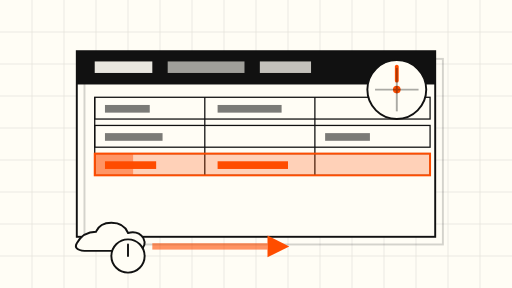
t = 0.00 s
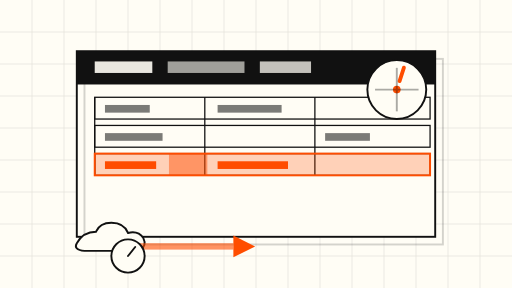
t = 1.50 s
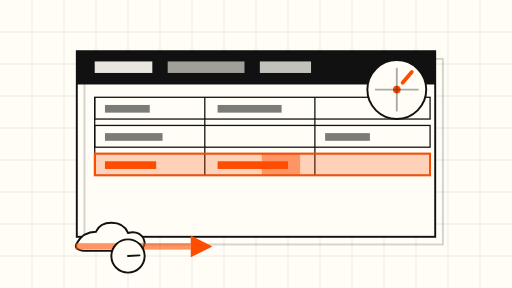
t = 3.38 s
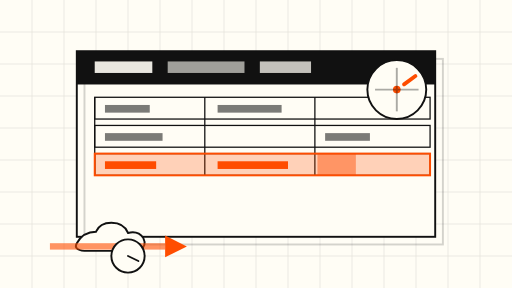
t = 4.50 s
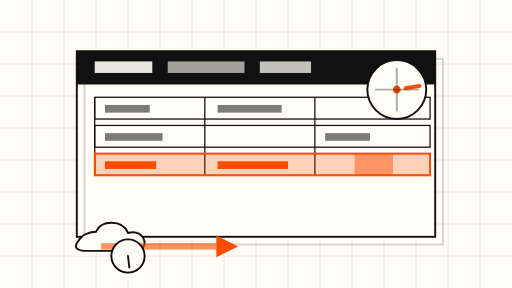
t = 6.75 s
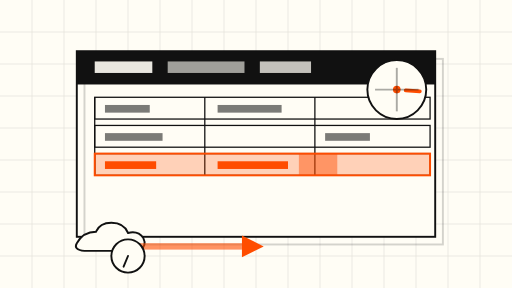
t = 7.88 s

The animated SVG that drew these frames (rendered in a browser with its animation timeline set to each time). Animation: 4 SMIL elements (animate=1,animateTransform=3); frames cover the first 7.88 s, repeats indefinitely.

<svg xmlns="http://www.w3.org/2000/svg" viewBox="0 0 800 450" role="img" aria-label="Abstract frozen spreadsheet row with a spinning listener">
  <rect width="800" height="450" fill="#FFFDF5"/>
  <g stroke="#111" stroke-width="1" opacity="0.12">
    <g id="grid">
      <path d="M0 50H800M0 100H800M0 150H800M0 200H800M0 250H800M0 300H800M0 350H800M0 400H800"/>
      <path d="M50 0V450M100 0V450M150 0V450M200 0V450M250 0V450M300 0V450M350 0V450M400 0V450M450 0V450M500 0V450M550 0V450M600 0V450M650 0V450M700 0V450M750 0V450"/>
    </g>
  </g>

  <!-- Spreadsheet sheet card -->
  <g>
    <rect x="120" y="80" width="560" height="290" fill="#FFFDF5" stroke="#111" stroke-width="3"/>
    <rect x="132" y="92" width="560" height="290" fill="none" stroke="#111" stroke-width="3" opacity="0.18"/>
    <!-- header row -->
    <rect x="120" y="80" width="560" height="52" fill="#111"/>
    <rect x="148" y="96" width="90" height="18" fill="#FFFDF5" opacity="0.9"/>
    <rect x="262" y="96" width="120" height="18" fill="#FFFDF5" opacity="0.6"/>
    <rect x="406" y="96" width="80" height="18" fill="#FFFDF5" opacity="0.75"/>
    <!-- data rows -->
    <g fill="none" stroke="#111" stroke-width="2">
      <rect x="148" y="152" width="524" height="34"/>
      <rect x="148" y="196" width="524" height="34"/>
      <rect x="148" y="240" width="524" height="34"/>
    </g>
    <g stroke="#111" stroke-width="2">
      <line x1="148" y1="152" x2="148" y2="274"/><line x1="320" y1="152" x2="320" y2="274"/><line x1="492" y1="152" x2="492" y2="274"/>
    </g>
    <g fill="#111" opacity="0.55">
      <rect x="164" y="164" width="70" height="12"/><rect x="340" y="164" width="100" height="12"/>
      <rect x="164" y="208" width="90" height="12"/><rect x="508" y="208" width="70" height="12"/>
    </g>
    <!-- the stuck row: orange accent -->
    <rect x="148" y="240" width="524" height="34" fill="#FF4D00" opacity="0.25"/>
    <rect x="148" y="240" width="524" height="34" fill="none" stroke="#FF4D00" stroke-width="3"/>
    <g fill="#FF4D00"><rect x="164" y="252" width="80" height="12"/><rect x="340" y="252" width="110" height="12"/></g>
  </g>

  <!-- spinning listener dial (slow, 30s) -->
  <g>
    <circle cx="620" cy="140" r="46" fill="#FFFDF5" stroke="#111" stroke-width="3"/>
    <circle cx="620" cy="140" r="6" fill="#FF4D00"/>
    <g stroke="#FF4D00" stroke-width="6" stroke-linecap="round">
      <line x1="620" y1="104" x2="620" y2="126">
        <animateTransform attributeName="transform" type="rotate" from="0 620 140" to="360 620 140" dur="30s" repeatCount="indefinite"/>
      </line>
    </g>
    <g stroke="#111" stroke-width="3" opacity="0.35">
      <line x1="586" y1="140" x2="654" y2="140"/><line x1="620" y1="106" x2="620" y2="174"/>
    </g>
  </g>

  <!-- waiting pulse traveling down the stuck row -->
  <g>
    <rect x="148" y="240" width="60" height="34" fill="#FF4D00" opacity="0.45">
      <animate attributeName="x" values="148;612;148" dur="12s" repeatCount="indefinite"/>
    </rect>
  </g>

  <!-- event arrow arriving from a cloud (slow, 9s) -->
  <g>
    <path d="M120 380 q10 -18 30 -18 q6 -14 24 -14 q20 0 26 16 q16 -4 24 8 q6 12 -6 20 l-86 0 q-18 -2 -12 -12z" fill="#FFFDF5" stroke="#111" stroke-width="3"/>
    <g>
      <rect x="238" y="380" width="180" height="10" fill="#FF4D00" opacity="0.6"/>
      <polygon points="418,368 452,385 418,402" fill="#FF4D00"/>
      <animateTransform attributeName="transform" type="translate" values="0 0;-160 0;0 0" dur="9s" repeatCount="indefinite"/>
    </g>
  </g>

  <!-- poll clock, slow tick (14s) -->
  <g>
    <circle cx="200" cy="400" r="26" fill="#FFFDF5" stroke="#111" stroke-width="3"/>
    <line x1="200" y1="400" x2="200" y2="382" stroke="#111" stroke-width="3" stroke-linecap="round">
      <animateTransform attributeName="transform" type="rotate" from="0 200 400" to="360 200 400" dur="14s" repeatCount="indefinite"/>
    </line>
  </g>
</svg>
